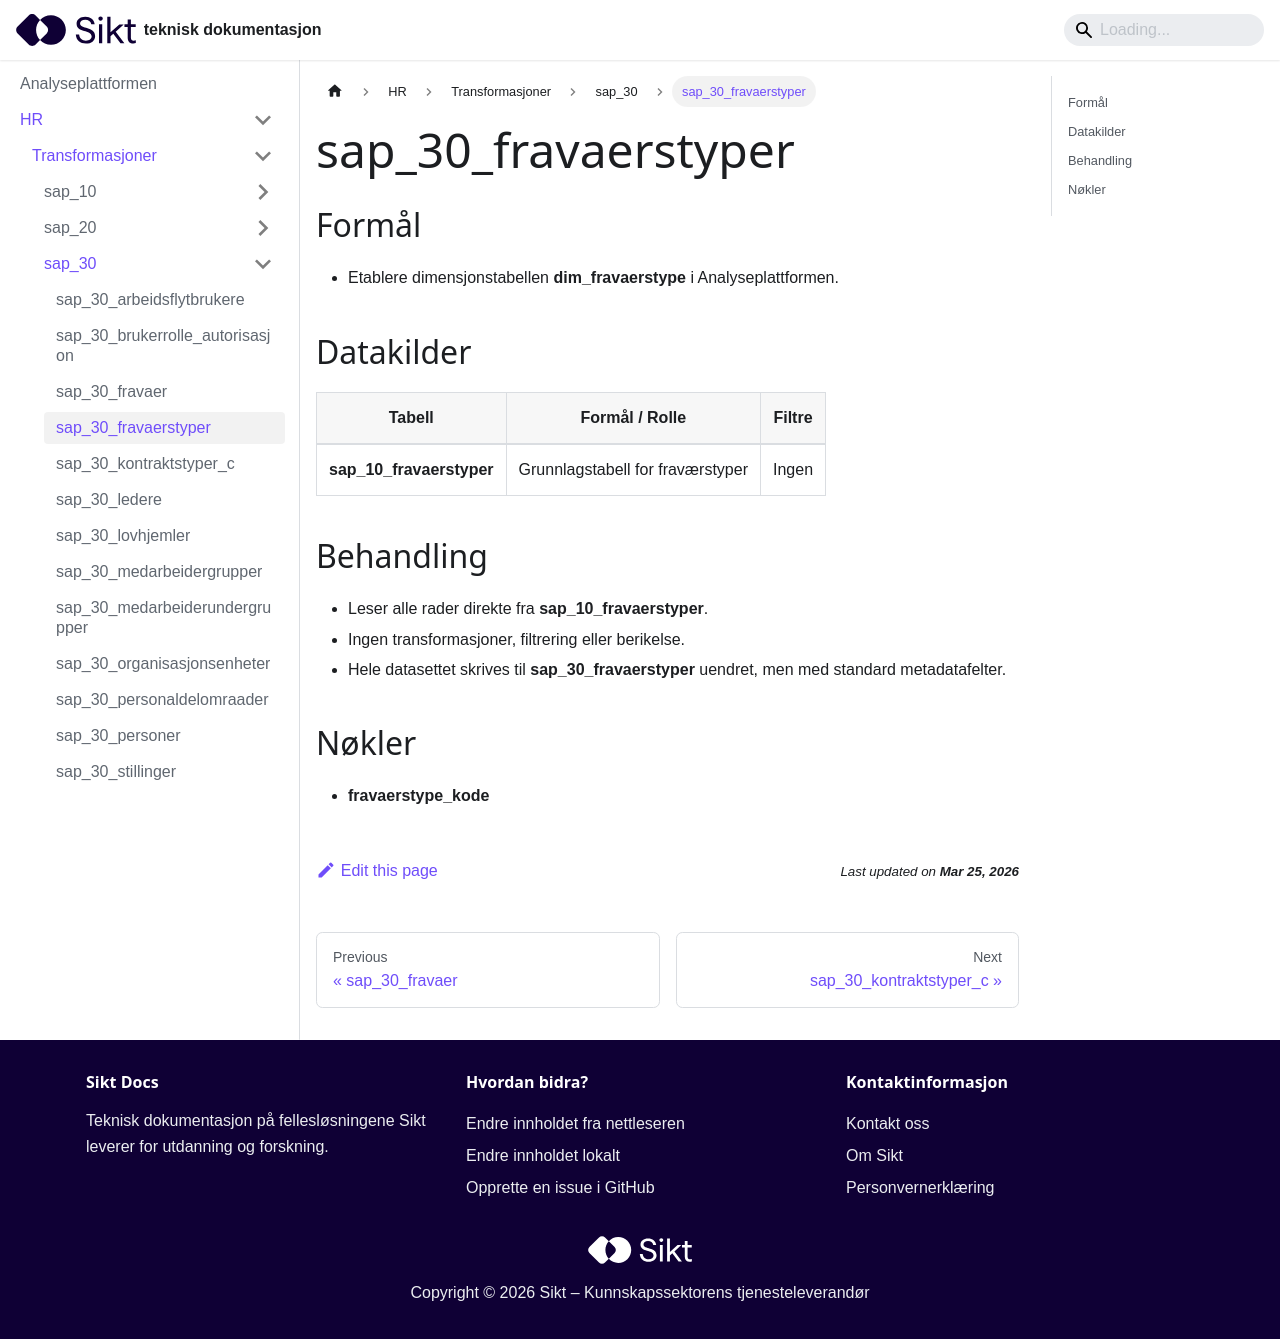

repository: sikt-no/docs · page: docs/ap/hr/transformasjoner/sap_30_fravaerstyper/index.html · generator: docusaurus

# sap_30_fravaerstyper

## Formål
- Etablere dimensjonstabellen **dim_fravaerstype** i Analyseplattformen.

## Datakilder
| Tabell | Formål / Rolle | Filtre |
|--------|----------------|--------|
| **sap_10_fravaerstyper** | Grunnlagstabell for fraværstyper | Ingen |

## Behandling
- Leser alle rader direkte fra **sap_10_fravaerstyper**.
- Ingen transformasjoner, filtrering eller berikelse.
- Hele datasettet skrives til **sap_30_fravaerstyper** uendret, men med standard metadatafelter.

## Nøkler
- **fravaerstype_kode**
